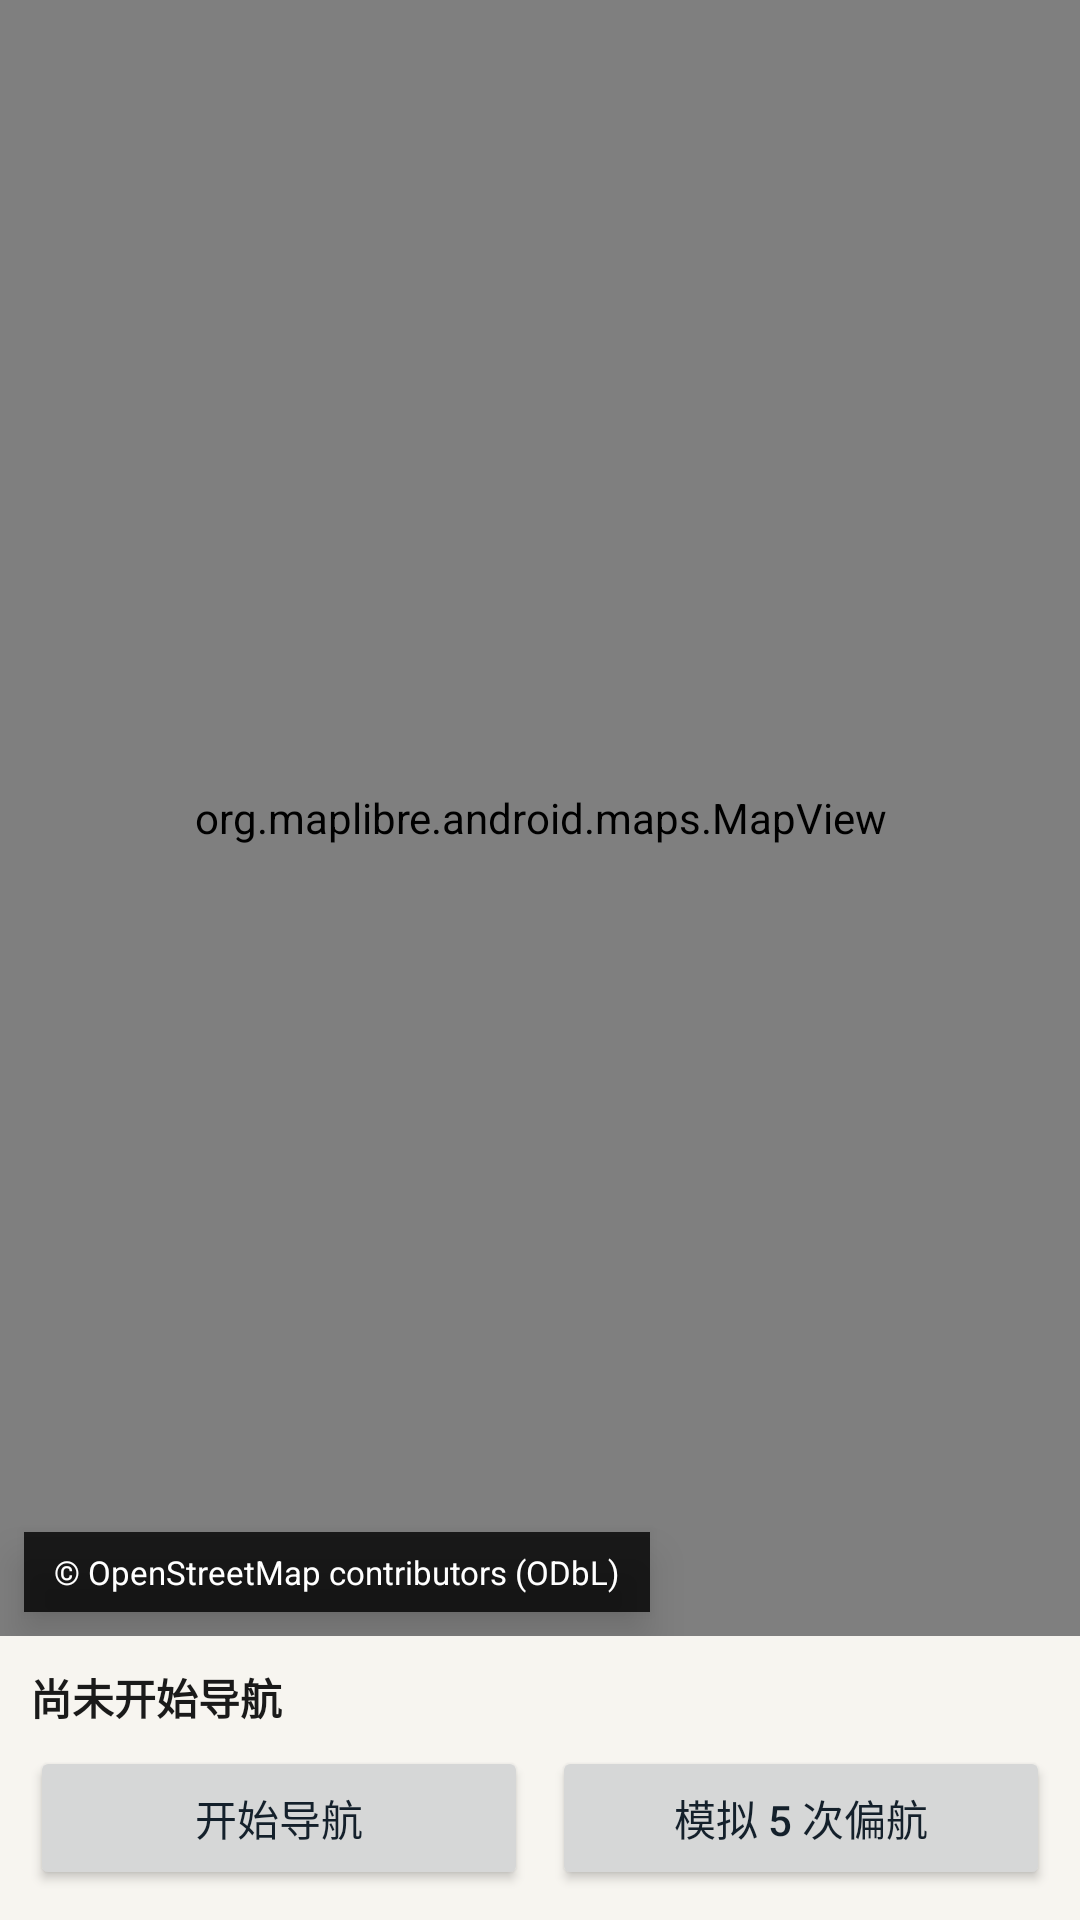

Layout XML and referenced resources for this Android screen:
<!-- AndroidManifest.xml: application theme Theme.ManisRoad -->
<!-- res/layout/activity_base_map.xml -->
<?xml version="1.0" encoding="utf-8"?>
<LinearLayout xmlns:android="http://schemas.android.com/apk/res/android"
    android:layout_width="match_parent"
    android:layout_height="match_parent"
    android:orientation="vertical">

    <FrameLayout
        android:layout_width="match_parent"
        android:layout_height="0dp"
        android:layout_weight="1">

        <org.maplibre.android.maps.MapView
            android:id="@+id/base_map_view"
            android:layout_width="match_parent"
            android:layout_height="match_parent" />

        <TextView
            android:id="@+id/text_replan_result"
            android:layout_width="match_parent"
            android:layout_height="wrap_content"
            android:layout_gravity="top|start"
            android:layout_margin="8dp"
            android:background="#CC000000"
            android:padding="6dp"
            android:elevation="8dp"
            android:textColor="#FFFFFF"
            android:textSize="11sp"
            android:visibility="gone" />

        <TextView
            android:layout_width="wrap_content"
            android:layout_height="wrap_content"
            android:layout_gravity="bottom|start"
            android:layout_margin="8dp"
            android:background="#CC000000"
            android:paddingHorizontal="10dp"
            android:paddingVertical="6dp"
            android:elevation="8dp"
            android:text="@string/base_map_attribution"
            android:textColor="#FFFFFF"
            android:textSize="11sp" />
    </FrameLayout>

    <LinearLayout
        android:layout_width="match_parent"
        android:layout_height="wrap_content"
        android:orientation="vertical"
        android:padding="10dp"
        android:background="#F7F5F0">

        <TextView
            android:id="@+id/text_nav_status"
            android:layout_width="match_parent"
            android:layout_height="wrap_content"
            android:text="@string/nav_idle"
            android:textColor="#1A1A1A"
            android:textSize="14sp"
            android:textStyle="bold" />

        <LinearLayout
            android:layout_width="match_parent"
            android:layout_height="wrap_content"
            android:layout_marginTop="6dp"
            android:orientation="horizontal">

            <Button
                android:id="@+id/button_nav_start"
                android:layout_width="0dp"
                android:layout_height="wrap_content"
                android:layout_weight="1"
                android:minHeight="48dp"
                android:text="@string/nav_start" />

            <Button
                android:id="@+id/button_replan_check"
                android:layout_width="0dp"
                android:layout_height="wrap_content"
                android:layout_marginStart="8dp"
                android:layout_weight="1"
                android:minHeight="48dp"
                android:text="@string/replan_check" />
        </LinearLayout>
    </LinearLayout>
</LinearLayout>
<!-- resources referenced by this layout -->
<resources>
  <string name="base_map_attribution">© OpenStreetMap contributors (ODbL)</string>
  <string name="nav_idle">尚未开始导航</string>
  <string name="nav_start">开始导航</string>
  <string name="replan_check">模拟 5 次偏航</string>
  <style name="Theme.ManisRoad" parent="@android:style/Theme.Material.Light.NoActionBar">
          <item name="android:windowBackground">@color/background</item>
          <item name="android:colorPrimary">@color/primary</item>
          <item name="android:colorPrimaryDark">@color/primary_dark</item>
          <item name="android:colorAccent">@color/accent</item>
          <item name="android:statusBarColor">@color/primary_dark</item>
          <item name="android:navigationBarColor">@color/background</item>
          <item name="android:textColorPrimary">@color/text_primary</item>
          <item name="android:textColorSecondary">@color/text_muted</item>
      </style>
  <color name="background">#F4F6F8</color>
  <color name="primary">#0F6B7D</color>
  <color name="primary_dark">#0A4C59</color>
  <color name="accent">#EE6C4D</color>
  <color name="text_primary">#14202B</color>
  <color name="text_muted">#5A6B7A</color>
</resources>
